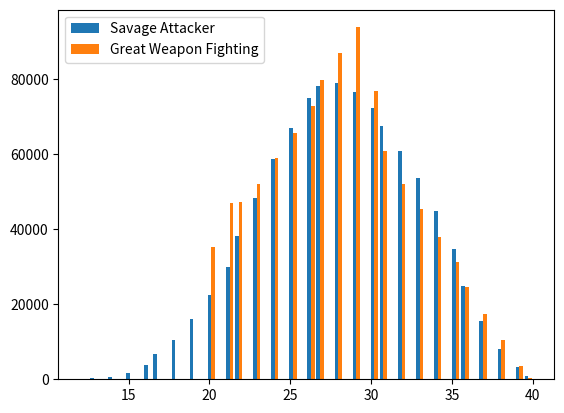

Recreate this plot in Python.
from random import randint
import matplotlib.pyplot as plt
from statistics import mean

def roll_d12():  # roll 1d12
    return randint(1,12)

def advantage():  # roll 2d12, return largest result
    a = roll_d12()
    b = roll_d12()
    return(max([a,b]))

def savage_attacker():  # savage attacker greataxe attack
    return advantage() + 4

def regular_attack():  # regular ol' greataxe attack
    return roll_d12() + 4

def large_dmg():  # big boi
    return randint(1,4)

def regular_attack_great_weapon(): # regular attack with 1 and 2 increased to 3
    die = roll_d12()
    if die in [1,2]:
        die = 3
    return die + 4

def large_damage_great_weapon():  # large damage with 1 and 2 increased to 3
    die = large_dmg()
    if die in [1,2]:
        die = 3
    return die

def savage_round():
    first_attack = savage_attacker()
    second_attack = regular_attack()
    first_large = large_dmg()
    second_large = large_dmg()
    return (first_attack+second_attack+first_large+second_large)

def great_weapon_round():
    first_attack = regular_attack_great_weapon()
    second_attack = regular_attack_great_weapon()
    first_large = large_damage_great_weapon()
    second_large = large_damage_great_weapon()
    return (first_attack+second_attack+first_large+second_large)

if __name__ == '__main__':
    savage_attacker_turns = []
    great_weapon_turns = []
    for _ in range(1_000_000):
        savage_attacker_turns.append(savage_round())
        great_weapon_turns.append(great_weapon_round())
    print(mean(savage_attacker_turns))
    print(mean(great_weapon_turns))
    plt.hist([savage_attacker_turns,great_weapon_turns],bins=50,label=['Savage Attacker','Great Weapon Fighting'])
    plt.legend()
    plt.show()